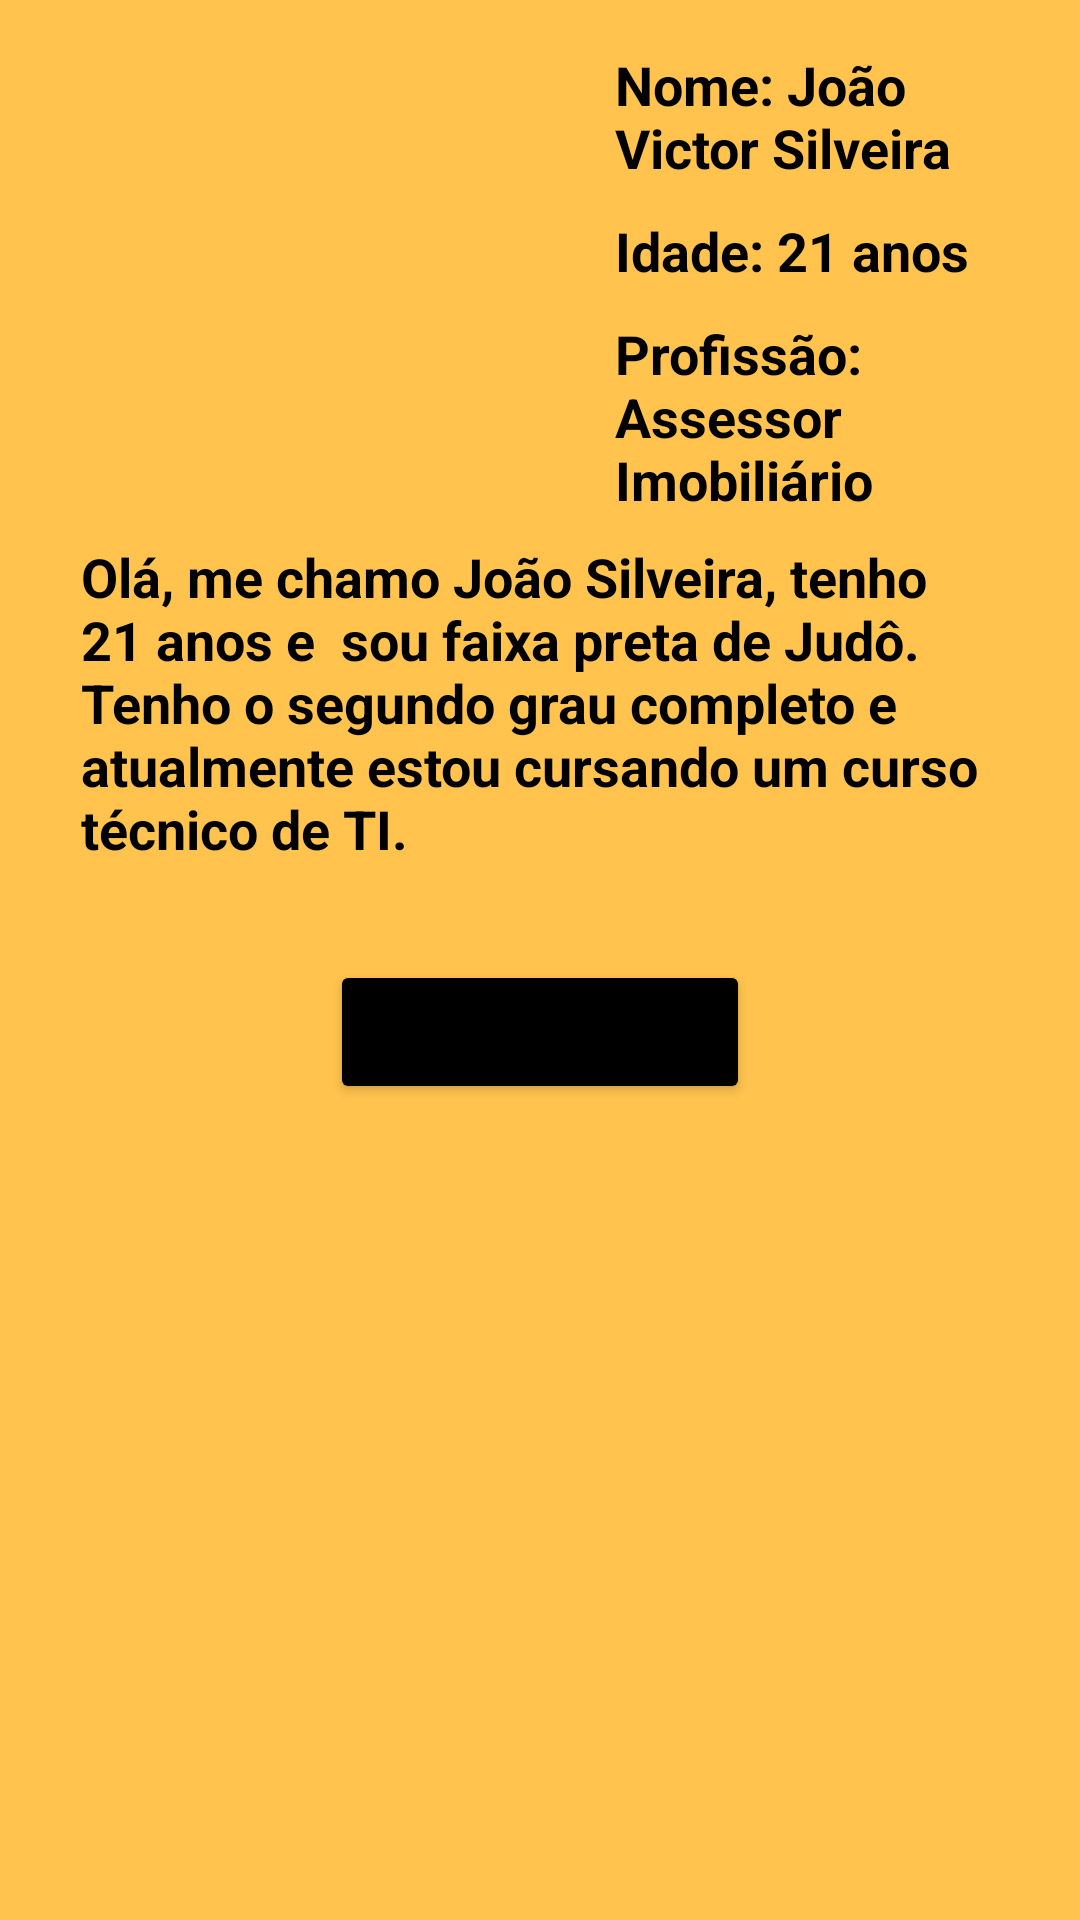

Android layout source for this screen:
<!-- AndroidManifest.xml: application theme Theme.CubeQuiz -->
<!-- res/layout/fragment_joao.xml -->
<?xml version="1.0" encoding="utf-8"?>

<FrameLayout xmlns:android="http://schemas.android.com/apk/res/android"
    xmlns:app="http://schemas.android.com/apk/res-auto"
    xmlns:tools="http://schemas.android.com/tools"
    android:layout_width="match_parent"
    android:layout_height="match_parent"
    android:background="#ffc34e"
    tools:context=".fragment.JoaoFragment">

    <androidx.constraintlayout.widget.ConstraintLayout
        android:layout_width="match_parent"
        android:layout_height="match_parent">

        <androidx.constraintlayout.widget.Guideline
            android:id="@+id/guideline6"
            android:layout_width="wrap_content"
            android:layout_height="wrap_content"
            android:orientation="vertical"
            app:layout_constraintGuide_begin="205dp" />

        <androidx.constraintlayout.widget.Guideline
            android:id="@+id/guideline7"
            android:layout_width="wrap_content"
            android:layout_height="wrap_content"
            android:layout_marginTop="50dp"
            android:orientation="horizontal"
            app:layout_constraintGuide_begin="365dp"
            app:layout_constraintTop_toTopOf="parent" />

        <ImageView
            android:id="@+id/fotoJoao"
            android:layout_width="wrap_content"
            android:layout_height="wrap_content"
            android:layout_marginStart="14dp"
            android:layout_marginTop="16dp"
            android:layout_marginEnd="14dp"
            android:src="@drawable/joao"
            app:layout_constraintEnd_toStartOf="@+id/guideline6"
            app:layout_constraintStart_toStartOf="parent"
            app:layout_constraintTop_toTopOf="parent" />

        <TextView
            android:id="@+id/nomeJoao"
            android:layout_width="0dp"
            android:layout_height="wrap_content"
            android:layout_marginTop="16dp"
            android:layout_marginEnd="8dp"
            android:text="Nome: João Victor Silveira"
            android:textColor="#000000"
            android:textSize="18sp"
            android:textStyle="bold"
            app:layout_constraintEnd_toEndOf="parent"
            app:layout_constraintStart_toStartOf="@+id/guideline6"
            app:layout_constraintTop_toTopOf="parent" />

        <TextView
            android:id="@+id/idadeJoao"
            android:layout_width="0dp"
            android:layout_height="wrap_content"
            android:layout_marginTop="10dp"
            android:layout_marginEnd="8dp"
            android:text="@string/Idade_Joao"
            android:textColor="#000000"
            android:textSize="18sp"
            android:textStyle="bold"
            app:layout_constraintEnd_toEndOf="parent"
            app:layout_constraintStart_toStartOf="@+id/guideline6"
            app:layout_constraintTop_toBottomOf="@+id/nomeJoao" />

        <TextView
            android:id="@+id/profissaoJoao"
            android:layout_width="0dp"
            android:layout_height="wrap_content"
            android:layout_marginTop="10dp"
            android:layout_marginEnd="8dp"
            android:text="Profissão: Assessor Imobiliário"
            android:textColor="#000000"
            android:textSize="18sp"
            android:textStyle="bold"
            app:layout_constraintEnd_toEndOf="parent"
            app:layout_constraintStart_toStartOf="@+id/guideline6"
            app:layout_constraintTop_toBottomOf="@+id/idadeJoao" />

        <TextView
            android:id="@+id/sobreJoao"
            android:layout_width="0dp"
            android:layout_height="140dp"
            android:layout_marginStart="27dp"
            android:layout_marginTop="180dp"
            android:layout_marginEnd="27dp"
            android:text="Olá, me chamo João Silveira, tenho 21 anos e  sou faixa preta de Judô. Tenho o segundo grau completo e atualmente estou cursando um curso técnico de TI."
            android:textAlignment="gravity"
            android:textColor="#000000"
            android:textIsSelectable="false"
            android:textSize="18sp"
            android:textStyle="bold"
            app:layout_constraintEnd_toEndOf="parent"
            app:layout_constraintHorizontal_bias="0.0"
            app:layout_constraintStart_toStartOf="parent"
            app:layout_constraintTop_toTopOf="parent" />

        <Button
            android:id="@+id/gitJoao"
            android:layout_width="0dp"
            android:layout_height="wrap_content"
            android:layout_marginStart="110dp"
            android:layout_marginEnd="110dp"
            android:backgroundTint="#000000"
            android:text="Meu GitHub"
            app:cornerRadius="50dp"
            app:layout_constraintEnd_toEndOf="parent"
            app:layout_constraintHorizontal_bias="0.0"
            app:layout_constraintStart_toStartOf="parent"
            app:layout_constraintTop_toBottomOf="@+id/sobreJoao" />

    </androidx.constraintlayout.widget.ConstraintLayout>


</FrameLayout>
<!-- resources referenced by this layout -->
<resources>
  <string name="Idade_Joao">Idade: 21 anos</string>
  <style name="Theme.CubeQuiz" parent="Theme.MaterialComponents.DayNight.DarkActionBar">
          
          <item name="colorPrimary">@color/purple_500</item>
          <item name="colorPrimaryVariant">@color/purple_700</item>
          <item name="colorOnPrimary">@color/white</item>
          
          <item name="colorSecondary">@color/teal_200</item>
          <item name="colorSecondaryVariant">@color/teal_700</item>
          <item name="colorOnSecondary">@color/black</item>
          
          <item name="android:statusBarColor" tools:targetApi="l">?attr/colorPrimaryVariant</item>
          
      </style>
  <!-- not gathered from this repository: default colours our renderer supplied (Android Studio template values) -->
  <color name="purple_500">#FF6200EE</color>
  <color name="purple_700">#FF3700B3</color>
  <color name="teal_200">#FF03DAC5</color>
  <color name="teal_700">#FF018786</color>
  <color name="black">#FF000000</color>
  <color name="white">#FFFFFFFF</color>
</resources>
